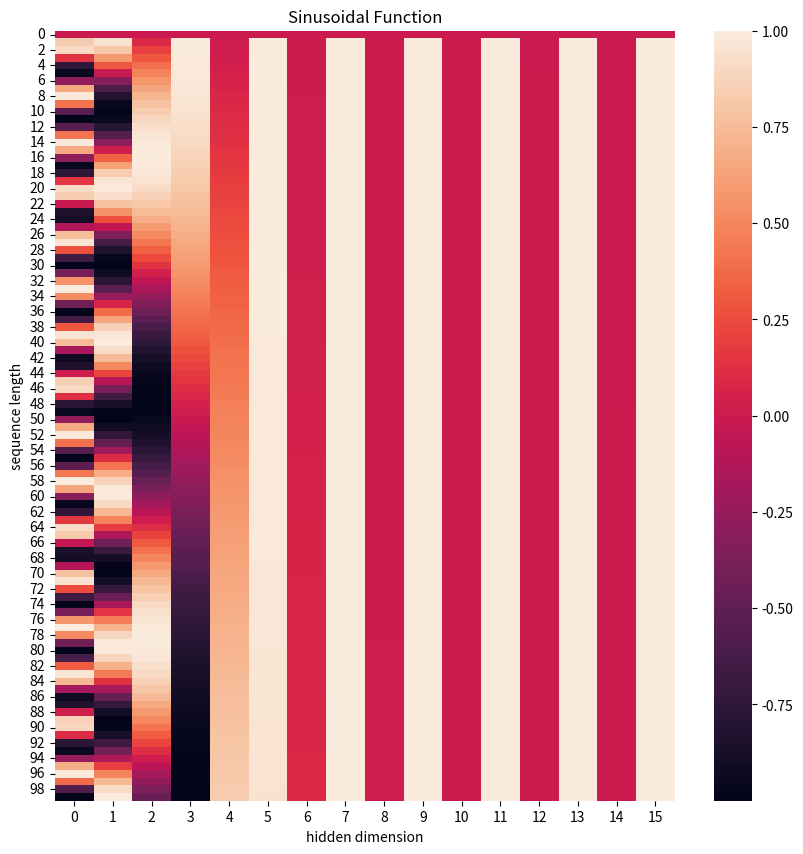
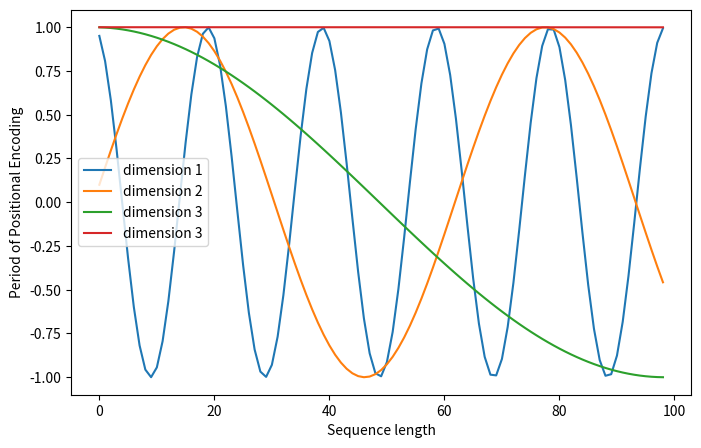

Write the Python code that produced these figures, in order.
import numpy as np
import matplotlib.pyplot as plt
import seaborn as sns
import math

def get_positional_encoding(max_seq_len, embed_dim):
    # 初始化一个positional encoding
    # embed_dim: 字嵌入的维度
    # max_seq_len: 最大的序列长度
    positional_encoding = np.array([
        [pos / np.power(10000, 2 * i / embed_dim) for i in range(embed_dim)]
        if pos != 0 else np.zeros(embed_dim) for pos in range(max_seq_len)])
    positional_encoding[1:, 0::2] = np.sin(positional_encoding[1:, 0::2])  # dim 2i 偶数
    positional_encoding[1:, 1::2] = np.cos(positional_encoding[1:, 1::2])  # dim 2i+1 奇数
    return positional_encoding

positional_encoding = get_positional_encoding(max_seq_len=100, embed_dim=16)
plt.figure(figsize=(10, 10))
sns.heatmap(positional_encoding)
plt.title("Sinusoidal Function")
plt.xlabel("hidden dimension")
plt.ylabel("sequence length")

plt.figure(figsize=(8, 5))
plt.plot(positional_encoding[1:, 1], label="dimension 1")
plt.plot(positional_encoding[1:, 2], label="dimension 2")
plt.plot(positional_encoding[1:, 3], label="dimension 3")
plt.plot(positional_encoding[1:, 7], label="dimension 3")
plt.legend()
plt.xlabel("Sequence length")
plt.ylabel("Period of Positional Encoding")

plt.show()